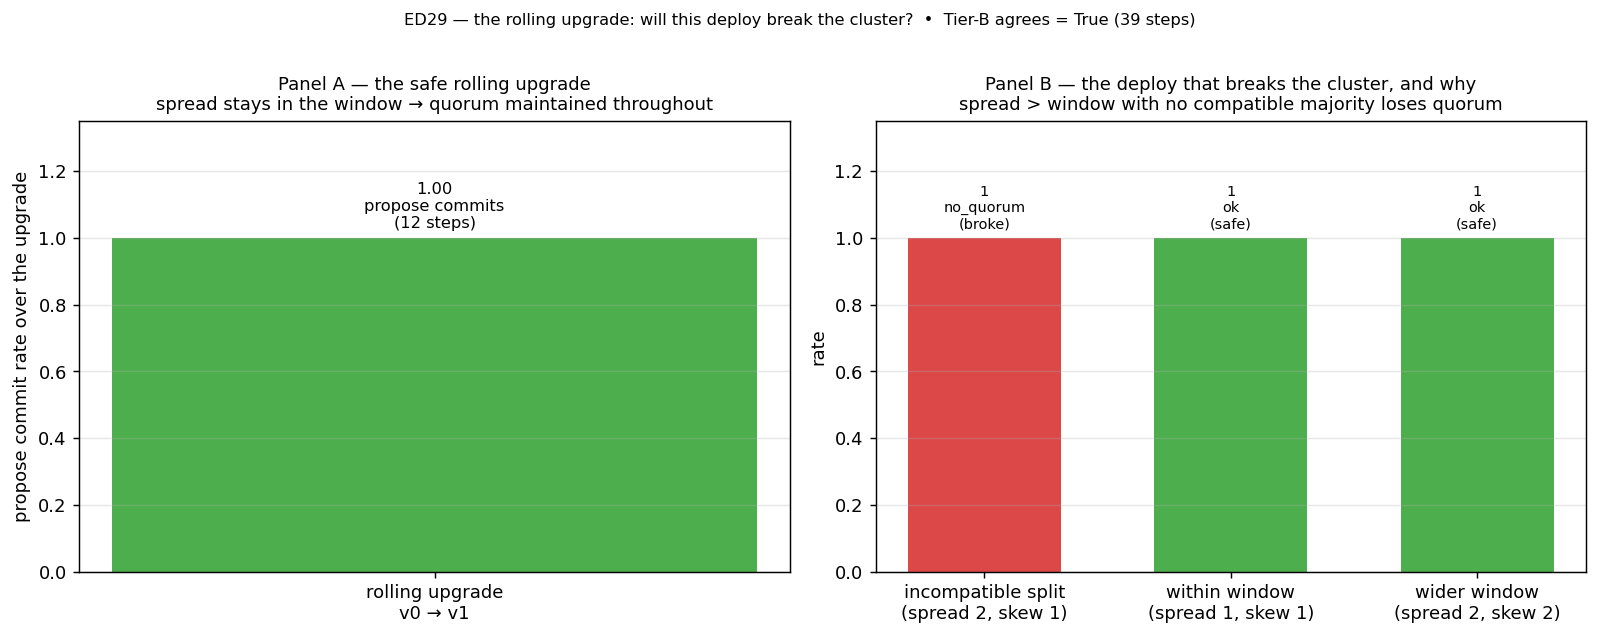

Data behind this chart, as committed beside it:
panel, metric, value, detail
rolling, rolling_commit_rate, 1, commits_over_12_upgrade_steps
break, incompatible_split_breaks, 1, spread2_skew1_no_quorum
break, within_window_commits, 1, spread_1_skew_1_ok
break, wider_window_commits, 1, spread_2_skew_2_ok
tier_b, all, 1, steps=39
